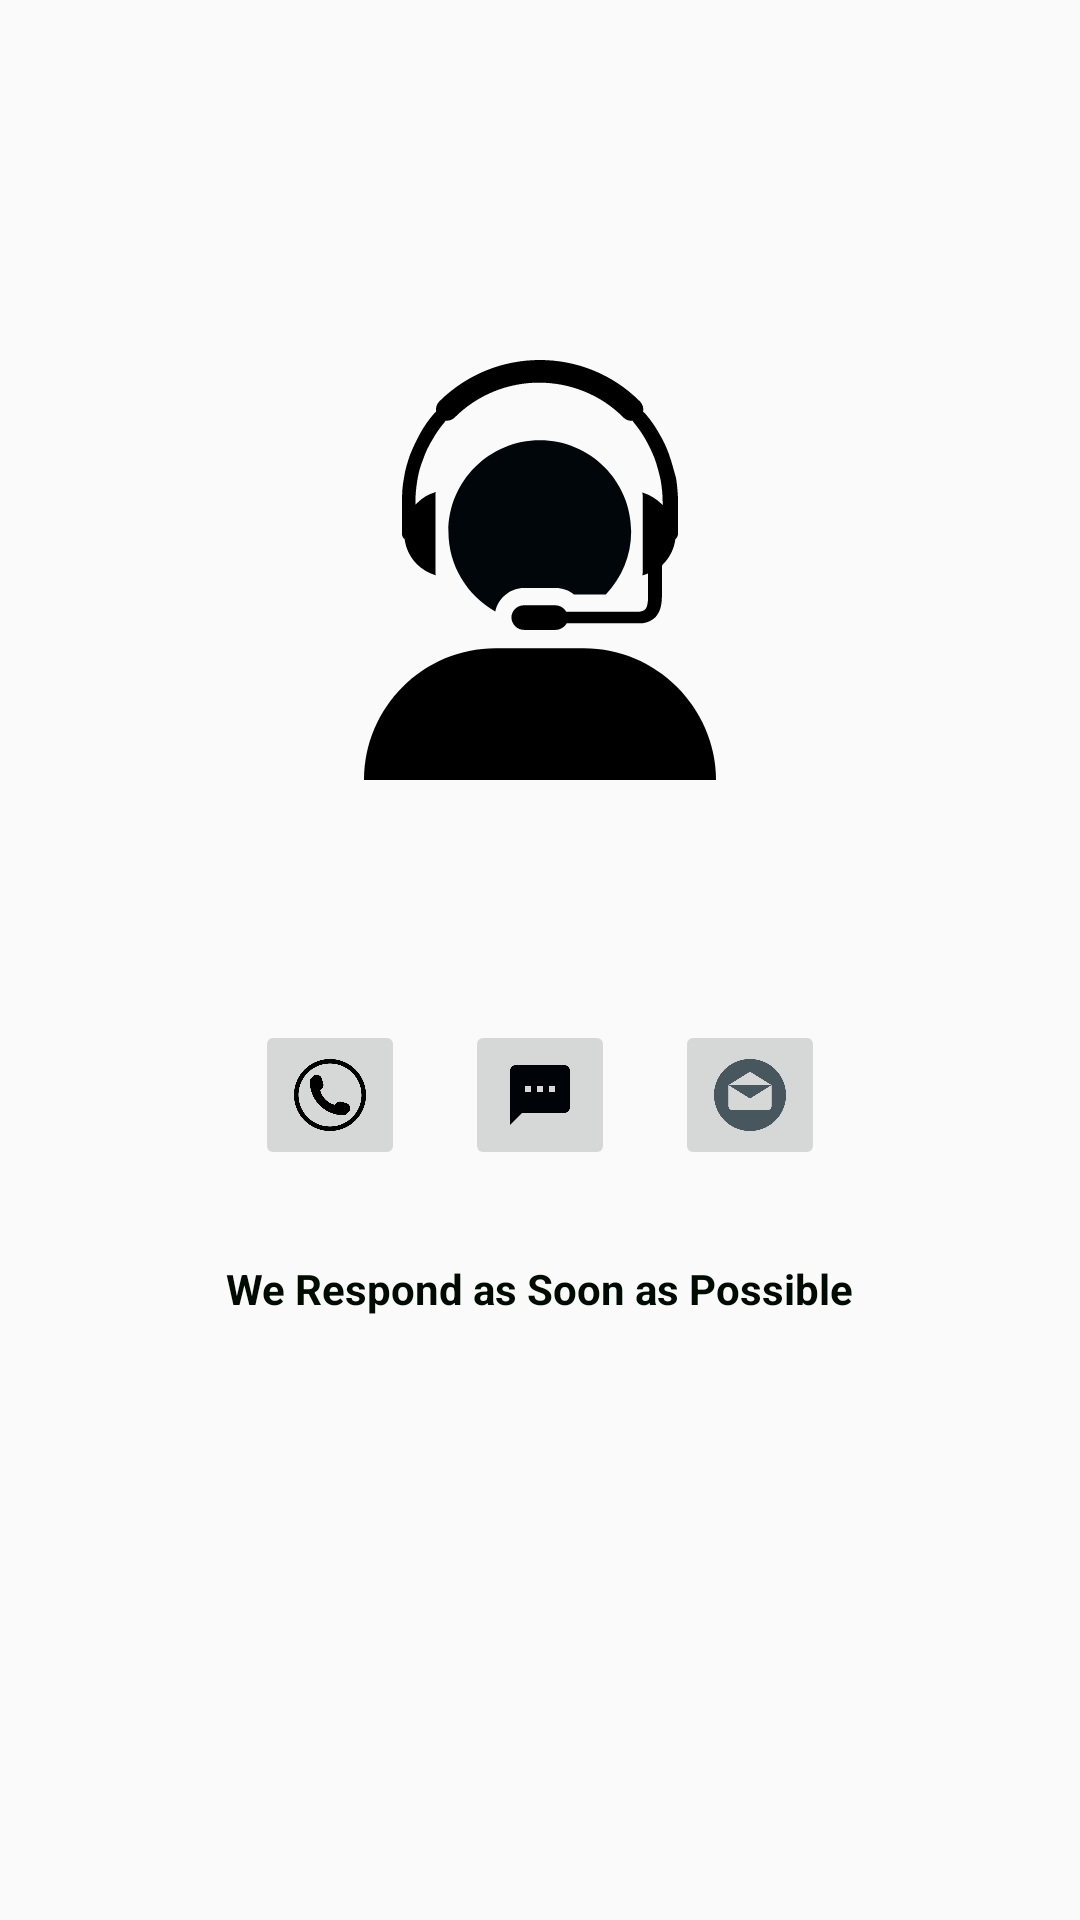

The Android layout XML behind this screen, and the referenced resources:
<!-- AndroidManifest.xml: application theme AppTheme -->
<!-- res/layout/activity_contact_us.xml -->
<?xml version="1.0" encoding="utf-8"?>
<androidx.coordinatorlayout.widget.CoordinatorLayout xmlns:android="http://schemas.android.com/apk/res/android"
    xmlns:app="http://schemas.android.com/apk/res-auto"
    xmlns:tools="http://schemas.android.com/tools"
    android:layout_width="match_parent"
    android:layout_height="match_parent"
    tools:context=".activities.ContactUs">


    <include layout="@layout/content_contact_us" />



</androidx.coordinatorlayout.widget.CoordinatorLayout>
<!-- res/layout/content_contact_us.xml (included above) -->
<LinearLayout
    xmlns:android="http://schemas.android.com/apk/res/android"
    xmlns:app="http://schemas.android.com/apk/res-auto"
    xmlns:tools="http://schemas.android.com/tools"
    android:layout_width="match_parent"
    android:layout_height="match_parent"
    >

    <RelativeLayout
        android:layout_width="match_parent"
        android:layout_height="match_parent">

        <ImageView
            android:id="@+id/support"
            android:layout_width="140dp"
            android:layout_height="140dp"
            android:contentDescription="logo"
            android:layout_centerHorizontal="true"
            android:layout_marginTop="120dp"
            android:src ="@drawable/ic_support"/>

        <LinearLayout
            android:layout_centerHorizontal="true"
            android:id="@+id/icons"
            android:layout_width="match_parent"
            android:layout_height="wrap_content"
            android:orientation="horizontal"
            android:layout_marginTop="80dp"
            android:gravity="center"
            android:layout_below="@+id/support">
            <LinearLayout
                android:layout_width="wrap_content"
                android:layout_height="wrap_content"
                android:orientation="horizontal"
                >
                <ImageButton
                    android:contentDescription="CALL"
                    android:tag="CALL"
                    android:id="@+id/call"
                    android:layout_width="50dp"
                    android:layout_height="50dp"
                    android:src="@drawable/phone_circle"/>


                <ImageButton
                    android:id="@+id/mail"
                    android:tag="SMS"
                    android:contentDescription="SMS"
                    android:layout_width="50dp"
                    android:layout_height="50dp"
                    android:layout_marginStart="20dp"
                    android:src="@drawable/ic_textsms_black_24dp"/>


                <ImageButton
                    android:contentDescription="EMAIL"
                    android:id="@+id/web"
                    android:tag="EMAIl"
                    android:layout_width="50dp"
                    android:layout_height="50dp"
                    android:layout_marginStart="20dp"
                    android:src ="@drawable/email_support"/>

            </LinearLayout>





        </LinearLayout>

        <TextView
            android:layout_width="wrap_content"
            android:layout_height="wrap_content"
            android:text="We Respond as Soon as Possible"
            android:layout_below="@+id/icons"
            android:textStyle="bold"
            android:textSize="14sp"
            android:textColor="@color/colorPrimaryDark"
            android:layout_marginTop="30dp"
            android:layout_centerHorizontal="true"/>


    </RelativeLayout>


</LinearLayout >
<!-- resources referenced by this layout -->
<resources>
  <color name="colorPrimaryDark">#000B01</color>
  <!-- drawable email_support (drawable) -->
  <vector android:height="24dp" android:viewportHeight="299.997"
      android:viewportWidth="299.997" android:width="24dp" xmlns:android="http://schemas.android.com/apk/res/android">
      <path android:fillColor="#48565E" android:pathData="M150,0C67.16,0 0,67.16 0,150c0,82.84 67.16,150 149.99,150s150,-67.16 150,-150C300,67.16 232.84,0 150,0zM150,52.69l88.76,55.35H61.24L150,52.69zM239.87,196.42h-0.01c0,8.88 -7.2,16.07 -16.07,16.07H76.21c-8.88,0 -16.07,-7.2 -16.07,-16.07v-84.86c0,-0.94 0.1,-1.85 0.25,-2.75l84.81,52.88c0.1,0.06 0.22,0.11 0.32,0.17c0.11,0.06 0.23,0.12 0.34,0.18c0.6,0.31 1.22,0.56 1.85,0.72c0.06,0.02 0.13,0.03 0.19,0.04c0.69,0.16 1.39,0.26 2.09,0.26h0c0,0 0.01,0 0.01,0c0.7,0 1.4,-0.1 2.09,-0.26c0.06,-0.02 0.13,-0.02 0.19,-0.04c0.63,-0.16 1.25,-0.41 1.85,-0.72c0.11,-0.06 0.23,-0.12 0.34,-0.18c0.11,-0.06 0.22,-0.1 0.32,-0.17l84.81,-52.88c0.16,0.9 0.25,1.81 0.25,2.75V196.42z"/>
  </vector>
  <!-- drawable ic_support: vector/xml drawable (drawable, 2178 chars, omitted) -->
  <!-- drawable ic_textsms_black_24dp (drawable) -->
  <vector android:height="24dp" android:tint="#000307"
      android:viewportHeight="24.0" android:viewportWidth="24.0"
      android:width="24dp" xmlns:android="http://schemas.android.com/apk/res/android">
      <path android:fillColor="#FF000000" android:pathData="M20,2L4,2c-1.1,0 -1.99,0.9 -1.99,2L2,22l4,-4h14c1.1,0 2,-0.9 2,-2L22,4c0,-1.1 -0.9,-2 -2,-2zM9,11L7,11L7,9h2v2zM13,11h-2L11,9h2v2zM17,11h-2L15,9h2v2z"/>
  </vector>
  <!-- drawable phone_circle (drawable) -->
  <vector android:height="24dp" android:viewportHeight="512.0"
      android:viewportWidth="512.0" android:width="24dp" xmlns:android="http://schemas.android.com/apk/res/android">
      <path android:fillColor="#000000" android:pathData="M256,32c123.5,0 224,100.5 224,224S379.5,480 256,480S32,379.5 32,256S132.5,32 256,32M256,0C114.6,0 0,114.6 0,256s114.6,256 256,256s256,-114.6 256,-256S397.4,0 256,0L256,0zM398.7,341.6l-1.4,-4.4c-3.4,-10.1 -14.5,-20.6 -24.8,-23.4L334.7,303.5c-10.3,-2.8 -24.9,1 -32.4,8.5l-13.7,13.7c-49.8,-13.5 -88.8,-52.5 -102.2,-102.3l13.7,-13.7c7.5,-7.5 11.3,-22.1 8.5,-32.4L198.2,139.5c-2.8,-10.3 -13.3,-21.4 -23.4,-24.8l-4.3,-1.4c-10.1,-3.4 -24.5,0 -32,7.6l-20.5,20.5c-3.7,3.6 -6,14 -6,14.1c-0.7,65.1 24.8,127.7 70.8,173.8c45.9,45.9 108.3,71.3 173.2,70.8c0.3,0 11.1,-2.3 14.7,-5.9l20.5,-20.5C398.7,366.1 402.1,351.7 398.7,341.6z"/>
  </vector>
  <style name="AppTheme" parent="Theme.AppCompat.Light.DarkActionBar">
          
          <item name="colorPrimary">@color/colorPrimary</item>
          <item name="colorPrimaryDark">@color/colorPrimaryDark</item>
          <item name="colorAccent">@color/colorAccent</item>
      </style>
  <color name="colorPrimary">#F31707</color>
  <color name="colorAccent">#000000</color>
</resources>
